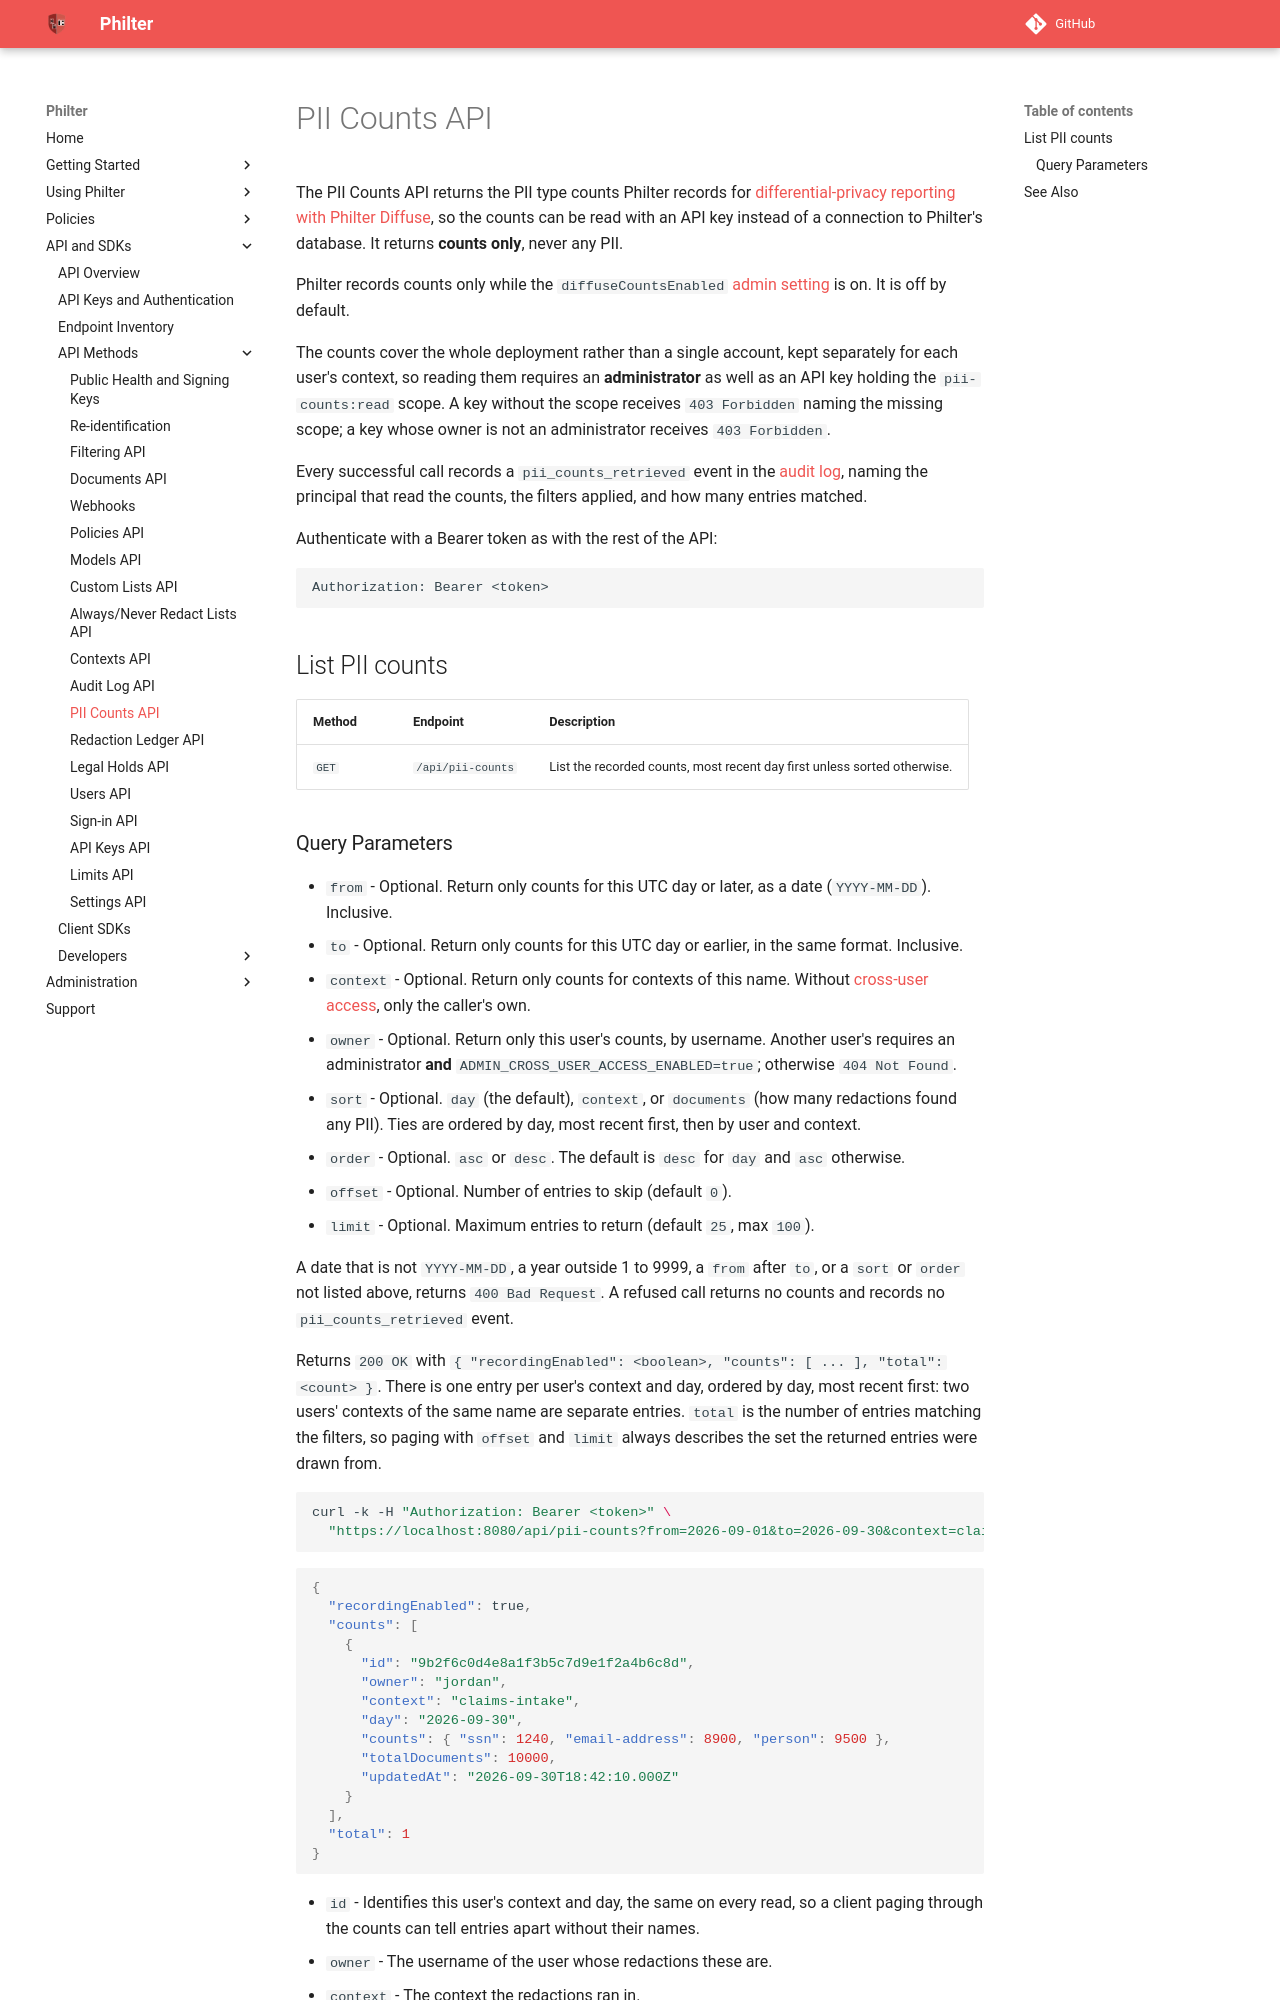

repository: philterd/philter · page: 4.0.2/api_and_sdks/api/pii_counts_api.html · generator: mkdocs

# PII Counts API

The PII Counts API returns the PII type counts Philter records for [differential-privacy reporting with Philter Diffuse](../../diffuse.md), so the counts can be read with an API key instead of a connection to Philter's database. It returns **counts only**, never any PII.

Philter records counts only while the `diffuseCountsEnabled` [admin setting](settings_api.md) is on. It is off by default.

The counts cover the whole deployment rather than a single account, kept separately for each user's context, so reading them requires an **administrator** as well as an API key holding the `pii-counts:read` scope. A key without the scope receives `403 Forbidden` naming the missing scope; a key whose owner is not an administrator receives `403 Forbidden`.

Every successful call records a `pii_counts_retrieved` event in the [audit log](../../auditing.md), naming the principal that read the counts, the filters applied, and how many entries matched.

Authenticate with a Bearer token as with the rest of the API:

```
Authorization: Bearer <token>
```

## List PII counts

| Method | Endpoint          | Description                                        |
|--------|-------------------|----------------------------------------------------|
| `GET`  | `/api/pii-counts` | List the recorded counts, most recent day first unless sorted otherwise. |
